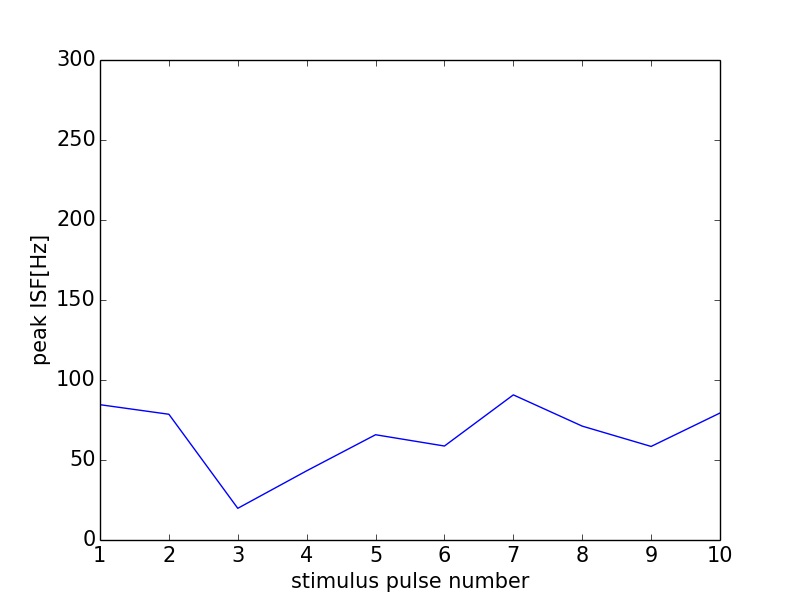

The file beside this chart, header and first rows:
0, 0.0
0, 0
1, 84.57
2, 78.59
3, 19.8
4, 43.24
5, 65.79
6, 58.74
7, 90.7
8, 71.17
9, 58.48
10, 79.37
11, 0
